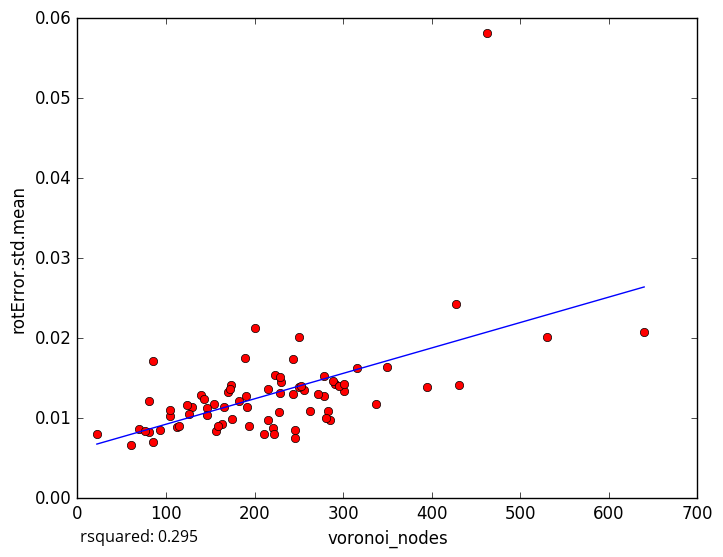

Source data for this figure (header and first rows):
voronoi_nodes, rotError.std.mean
256, 0.01349
246, 0.008483
175, 0.009907
60, 0.006665
93, 0.008547
223, 0.01545
395, 0.01396
291, 0.01424
163, 0.009277
113, 0.008864
105, 0.01032
81, 0.008312
81, 0.0121
115, 0.00903
85, 0.007067
70, 0.008627
228, 0.01077
289, 0.01464
278, 0.01531
156, 0.008361
431, 0.01416
244, 0.01301
201, 0.02132
337, 0.01184
140, 0.0129
154, 0.01174
85, 0.01711
250, 0.02013
221, 0.008831
285, 0.009799
283, 0.01084
190, 0.01274
530, 0.02017
427, 0.02424
301, 0.01346
350, 0.01643
76, 0.008347
215, 0.01364
230, 0.01451
105, 0.01109
316, 0.01626
295, 0.01399
129, 0.01139
211, 0.00808
278, 0.0128
301, 0.01425
189, 0.01759
229, 0.01318
174, 0.01409
272, 0.01301
143, 0.01244
183, 0.01217
146, 0.01131
263, 0.01086
170, 0.01322
250, 0.01385
159, 0.00906
191, 0.01139
172, 0.0136
166, 0.01146
... 18 more rows
